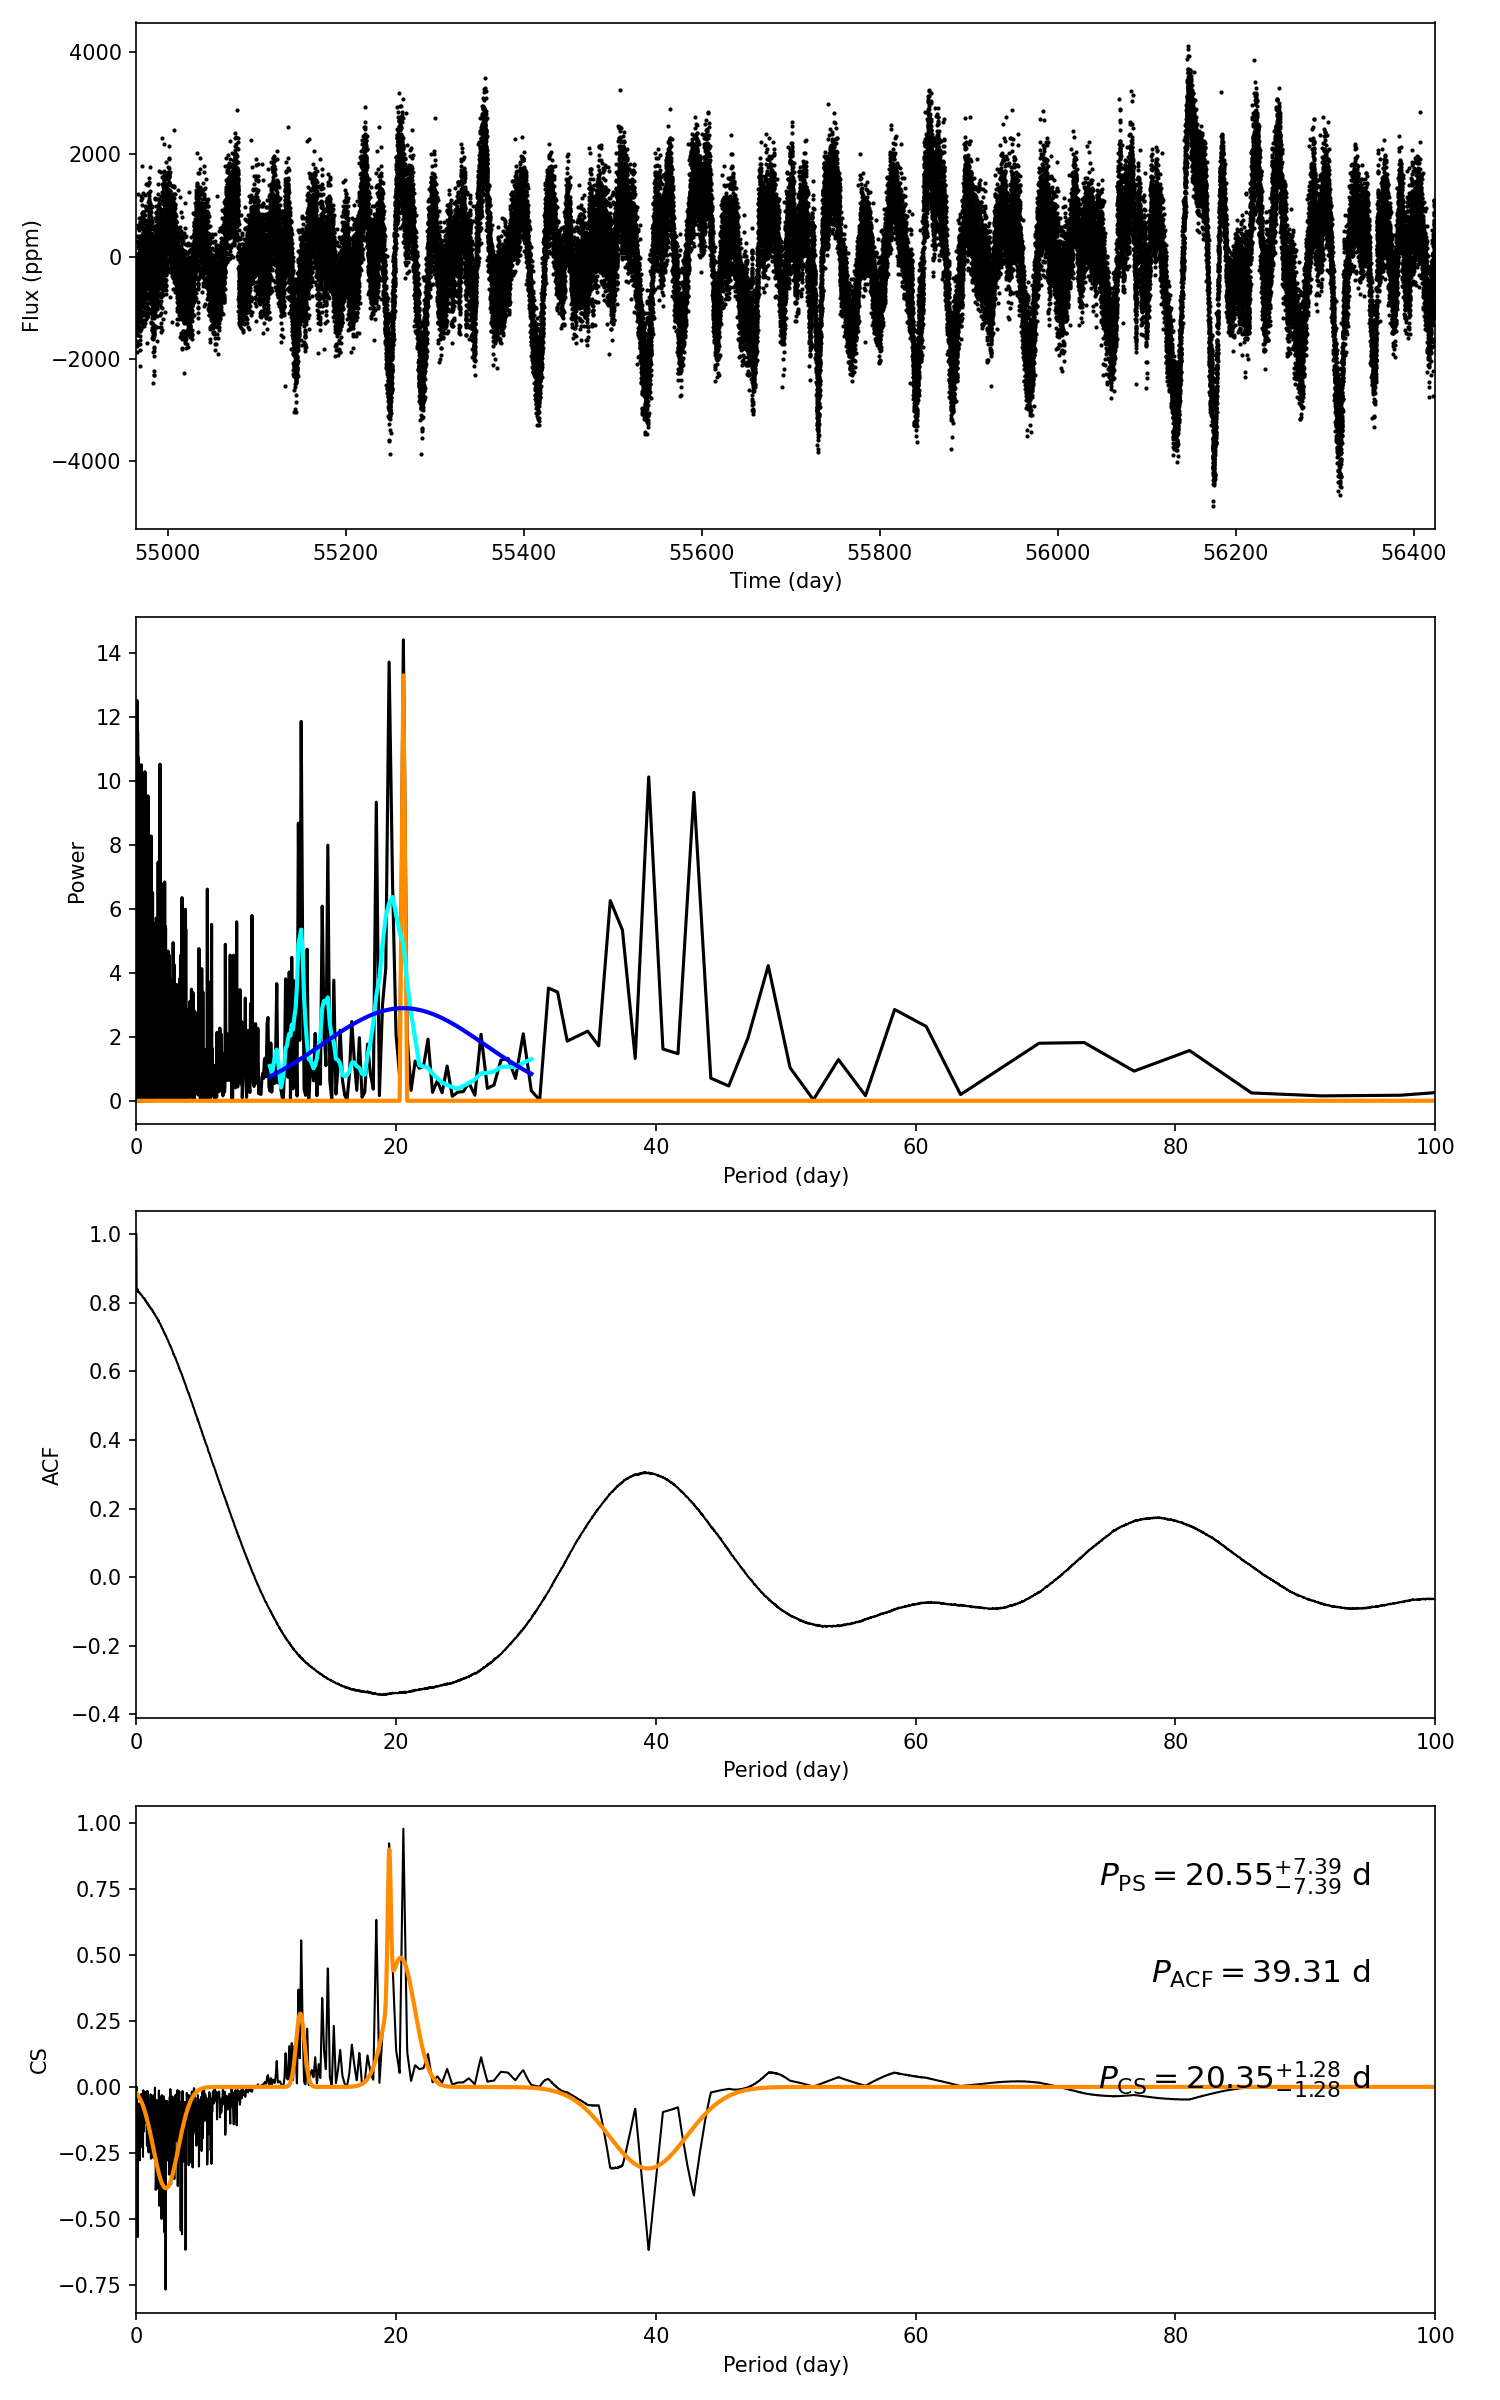

Values plotted in this chart, from the file beside it:
target_id, prot_ps, prot_acf, prot_cs, e_prot_ps, E_prot_ps, e_prot_acf, E_prot_acf, e_prot_cs, E_prot_cs, sph_ps, sph_acf, sph_cs, e_sph_ps, e_sph_acf, e_sph_cs, h_ps, fa_prob_ps, hacf, gacf, hcs
6357770, 20.55, 39.31, 20.35, 7.389, 7.389, -1.0, -1.0, 1.278, 1.278, 1099, 1093, 1104, 248.7, 208.2, 246.1, 14.4, 5.553269641912748e-07, 0.5304, 0.2925, 0.9801
